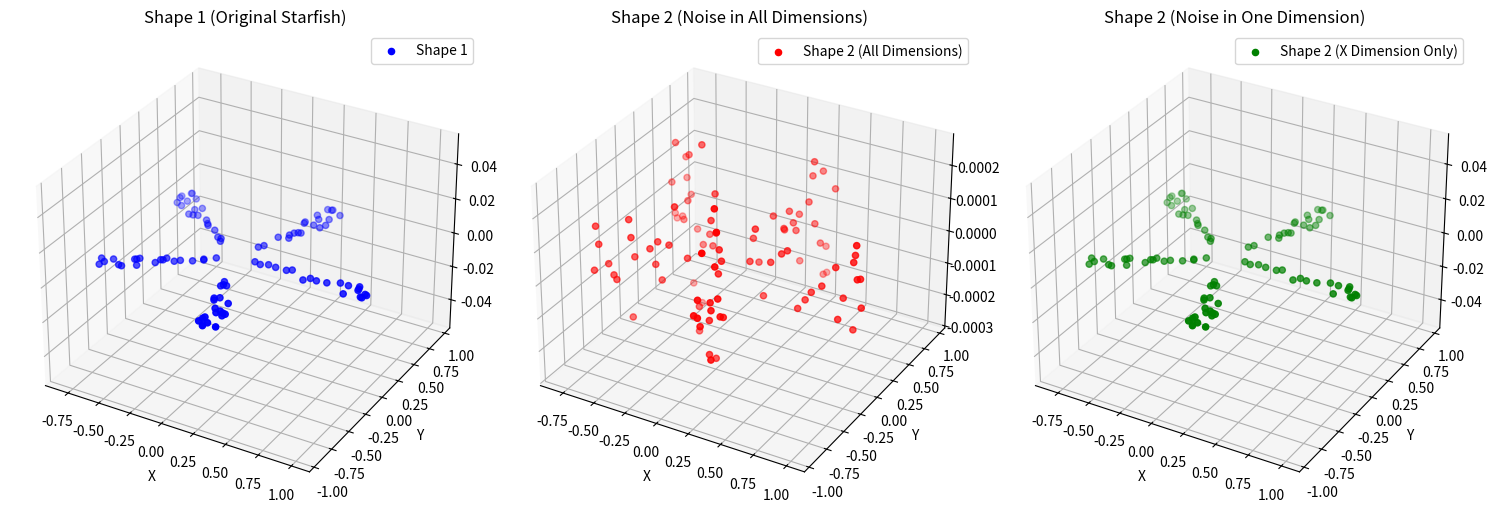

This chart was generated by the following Python code:
#%%
import numpy as np
import matplotlib.pyplot as plt

#%%
def create_starfish_3d_fixed_width_clean(num_arms=5, sym_deg=0.0, n_points=100, arm_length=1.0, arm_width=0.2):
    """
    Generates a starfish-like shape with fixed arm width and slight length perturbation.
    """
    points = []
    points_per_arm = n_points // num_arms
    remainder = n_points % num_arms

    for i in range(num_arms):
        theta = 2.0 * np.pi * i / num_arms
        rand_factor_len = np.random.uniform(-sym_deg, sym_deg)

        arm_len_i = max(0.1, arm_length + rand_factor_len)

        root = np.array([0, 0, 0])
        tip_left = np.array([arm_len_i, -arm_width / 2.0, 0])
        tip_right = np.array([arm_len_i, arm_width / 2.0, 0])

        rot_mat = np.array([
            [np.cos(theta), -np.sin(theta), 0],
            [np.sin(theta),  np.cos(theta), 0],
            [0, 0, 1]
        ])

        root = rot_mat @ root
        tip_left = rot_mat @ tip_left
        tip_right = rot_mat @ tip_right

        num_samples = points_per_arm + (1 if i < remainder else 0)
        for _ in range(num_samples):
            u, v = np.random.rand(), np.random.rand()
            if u + v > 1.0:
                u, v = 1.0 - u, 1.0 - v
            p = root + u * (tip_left - root) + v * (tip_right - root)
            points.append(p)

    return np.array(points)

def add_independent_noise_to_all_dimensions(points, noise_deg=0.0001):
    """
    Adds independent Gaussian noise to all dimensions of all points.
    """
    noise = np.random.normal(loc=0.0, scale=noise_deg, size=points.shape)
    return points + noise

def add_noise_to_one_dimension(points, noise_deg=0.0001, dimension=0):
    """
    Adds Gaussian noise to only one dimension of each point in the point cloud.
    This is a sanity check to observe the effect of noise on a single dimension.
    """
    noise = np.zeros_like(points)
    noise[:, dimension] = np.random.normal(loc=0.0, scale=noise_deg, size=points.shape[0])
    return points + noise

#%%
# Parameters for starfish generation
sym_deg = 0.02  # Very small symmetry perturbation
n_points = 100  # Total number of points
noise_deg_all = 0.0001  # Very small noise for all dimensions
noise_deg_one = 0.0001  # Very small noise for one dimension

# Generate starfish shapes
shape1 = create_starfish_3d_fixed_width_clean(num_arms=5, sym_deg=sym_deg, n_points=n_points)
shape2_all_noise = add_independent_noise_to_all_dimensions(shape1, noise_deg=noise_deg_all)
shape2_one_noise = add_noise_to_one_dimension(shape1, noise_deg=noise_deg_one, dimension=0)

#%%
# Visualize the shapes
fig = plt.figure(figsize=(15, 5))

# Shape 1
ax1 = fig.add_subplot(131, projection='3d')
ax1.scatter(shape1[:, 0], shape1[:, 1], shape1[:, 2], c='b', label='Shape 1')
ax1.set_title("Shape 1 (Original Starfish)")
ax1.set_xlabel("X")
ax1.set_ylabel("Y")
ax1.set_zlabel("Z")
ax1.legend()

# Shape 2 with noise in all dimensions
ax2 = fig.add_subplot(132, projection='3d')
ax2.scatter(shape2_all_noise[:, 0], shape2_all_noise[:, 1], shape2_all_noise[:, 2], c='r', label="Shape 2 (All Dimensions)")
ax2.set_title("Shape 2 (Noise in All Dimensions)")
ax2.set_xlabel("X")
ax2.set_ylabel("Y")
ax2.set_zlabel("Z")
ax2.legend()

# Shape 2 with noise in one dimension
ax3 = fig.add_subplot(133, projection='3d')
ax3.scatter(shape2_one_noise[:, 0], shape2_one_noise[:, 1], shape2_one_noise[:, 2], c='g', label="Shape 2 (X Dimension Only)")
ax3.set_title("Shape 2 (Noise in One Dimension)")
ax3.set_xlabel("X")
ax3.set_ylabel("Y")
ax3.set_zlabel("Z")
ax3.legend()

plt.tight_layout()
plt.show()

#%%